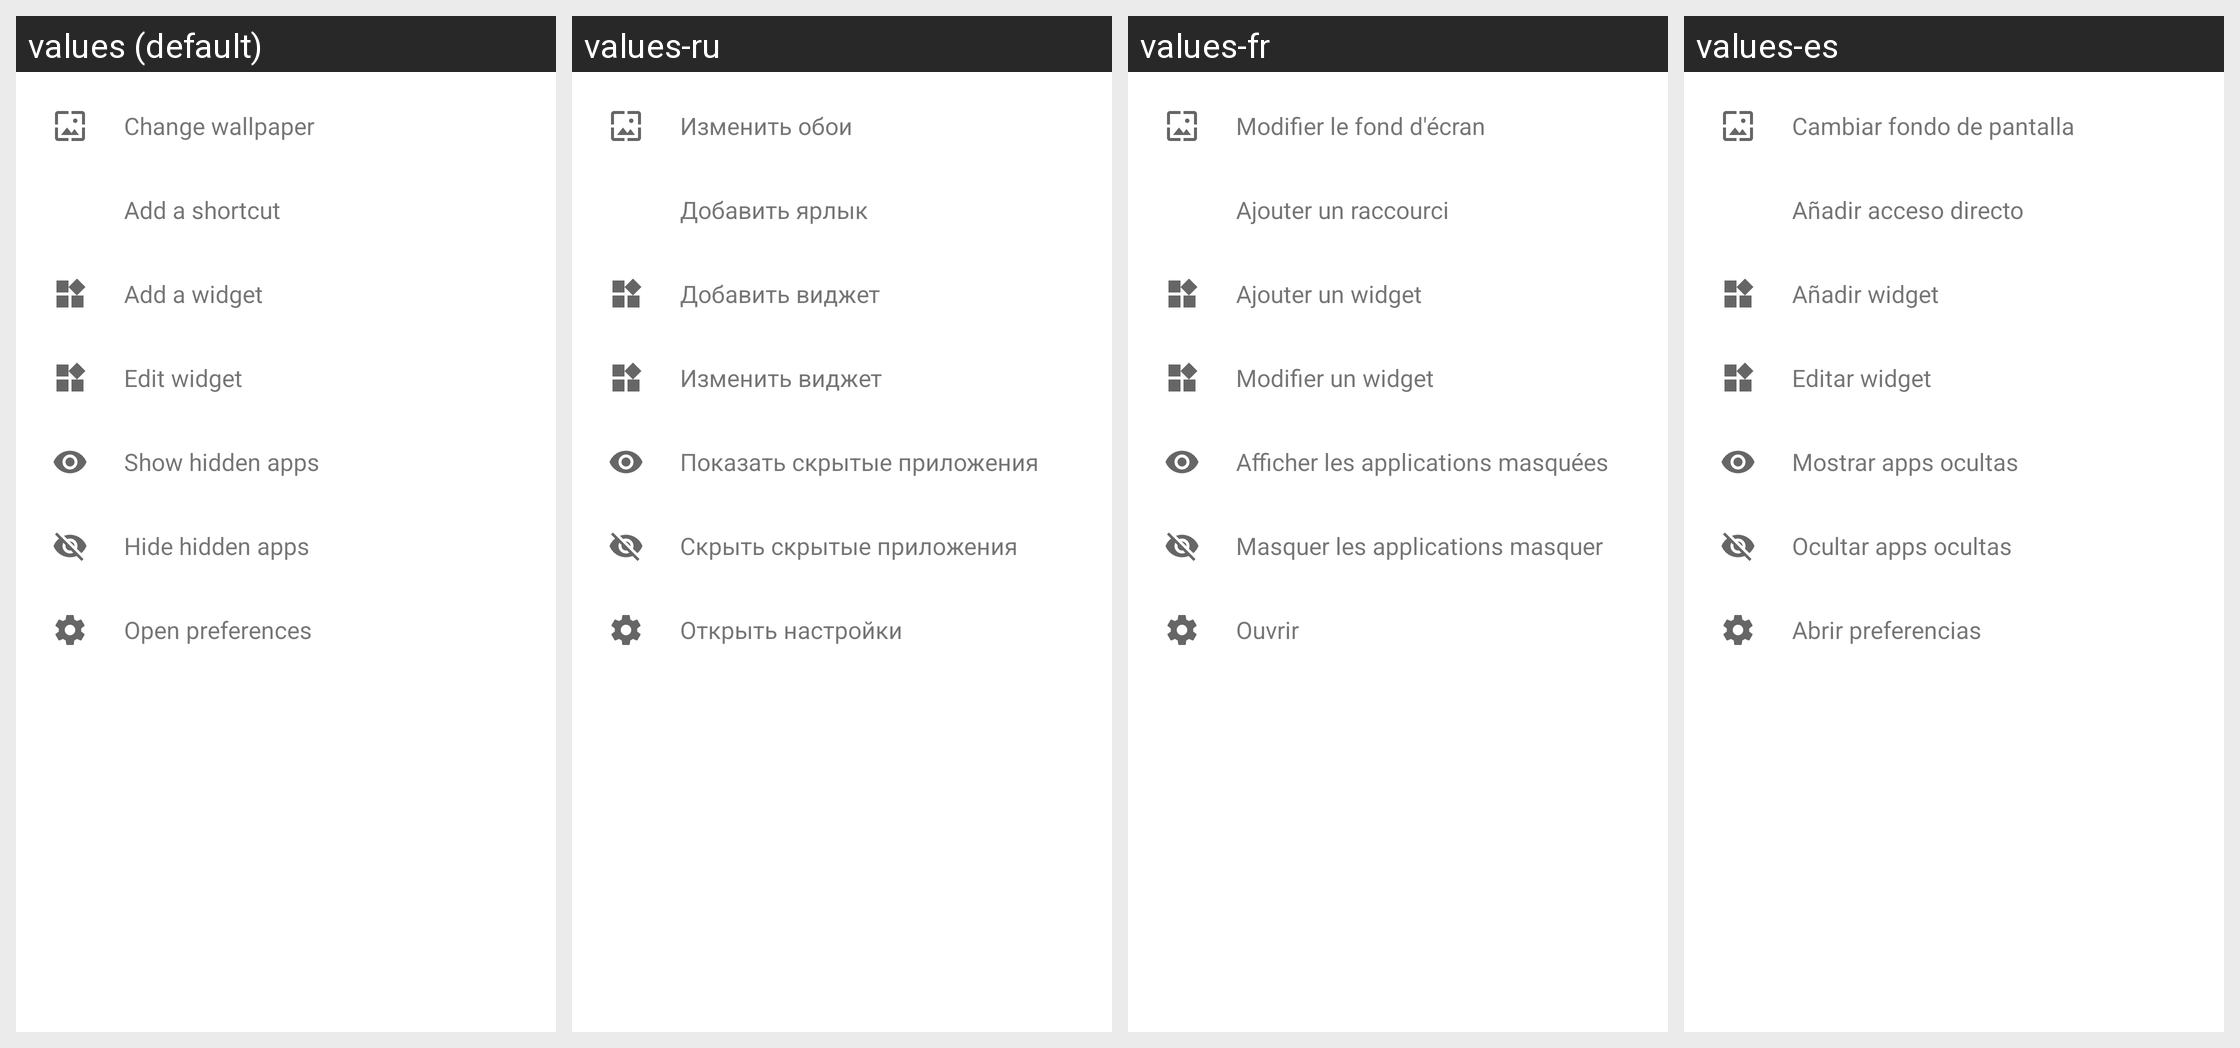

The Android screen above is rendered under several locales of the same app. Produce the string resources it draws, with the default and per-locale values.
Android screen res/layout/sheet_actions.xml rendered under 4 locales, left to right: values (default), values-ru, values-fr, values-es. Device: Nexus 5 (rendered at 1080×1920; each locale shown at half size, 540×960, under a caption strip naming it); theme Theme.MaterialComponents.DayNight.NoActionBar.
Other locales in the repository, not shown: values-pt.
Strings drawn on this screen, with the default value and each locale's value (text and hints the layout hard-codes, and strings that could not be matched under every locale, appear in the picture but are not listed):

action_wallpaper
  values: Change wallpaper
  values-ru: Изменить обои
  values-fr: Modifier le fond d'écran
  values-es: Cambiar fondo de pantalla

action_shortcut
  values: Add a shortcut
  values-ru: Добавить ярлык
  values-fr: Ajouter un raccourci
  values-es: Añadir acceso directo

action_widget_add
  values: Add a widget
  values-ru: Добавить виджет
  values-fr: Ajouter un widget
  values-es: Añadir widget

action_widget_edit
  values: Edit widget
  values-ru: Изменить виджет
  values-fr: Modifier un widget
  values-es: Editar widget

action_hidden_show
  values: Show hidden apps
  values-ru: Показать скрытые приложения
  values-fr: Afficher les applications masquées
  values-es: Mostrar apps ocultas

action_hidden_hide
  values: Hide hidden apps
  values-ru: Скрыть скрытые приложения
  values-fr: Masquer les applications masquer
  values-es: Ocultar apps ocultas

action_settings
  values: Open preferences
  values-ru: Открыть настройки
  values-fr: Ouvrir
  values-es: Abrir preferencias
